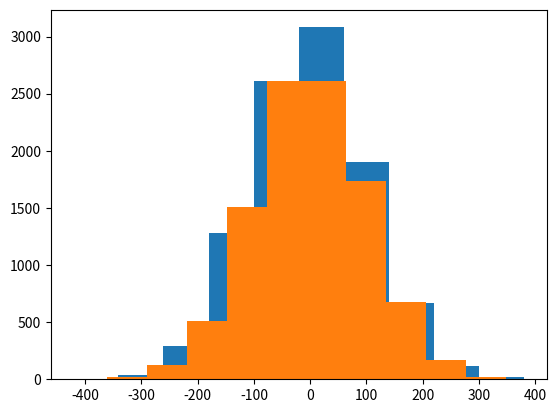

Source code (Python):
# import necessary modules
import numpy as np
import matplotlib.pyplot as plt
from scipy import stats as st
 
 
 
# set up mydata
#myData = [45,34,54,34,67,78,89,67,56,34, 65,45,34,54,45,56,56,56,43,23,56,45,65,45]
 
myData = np.random.normal(0, 100, 10000)     # (lowest-value, highest-value, number of numbers)
 
#myData.sort()
#print(myData)
 
# Important Basic statistics
print(f'Mean   :\t {np.mean(myData):.5}')
print(f'Median :\t {np.median(myData):.5}')
print(f'Mode   : \t{st.mode(myData)}')
print(f'StdDev :\t {np.std(myData):.5}')
print(f'Var    :\t {np.var(myData):.5}')
print(f'25th % :\t {np.percentile(myData, 25):.3}')
print(f'75th % :\t {np.percentile(myData, 75):.3}')

 
 
plt.hist(myData, 10)        # 10 columns of data in my histogram
plt.show()


myData = np.random.normal(0, 100, 10000)     # (lowest-value, highest-value, number of numbers)
 
#myData.sort()
#print(myData)
 
# Important Basic statistics
print(f'Mean   :\t {np.mean(myData):.5}')
print(f'Median :\t {np.median(myData):.5}')
print(f'Mode   : \t{st.mode(myData)}')
print(f'StdDev :\t {np.std(myData):.5}')
print(f'Var    :\t {np.var(myData):.5}')
print(f'25th % :\t {np.percentile(myData, 25):.3}')
print(f'75th % :\t {np.percentile(myData, 75):.3}')

 
 
plt.hist(myData, 10)        # 10 columns of data in my histogram
plt.show()
